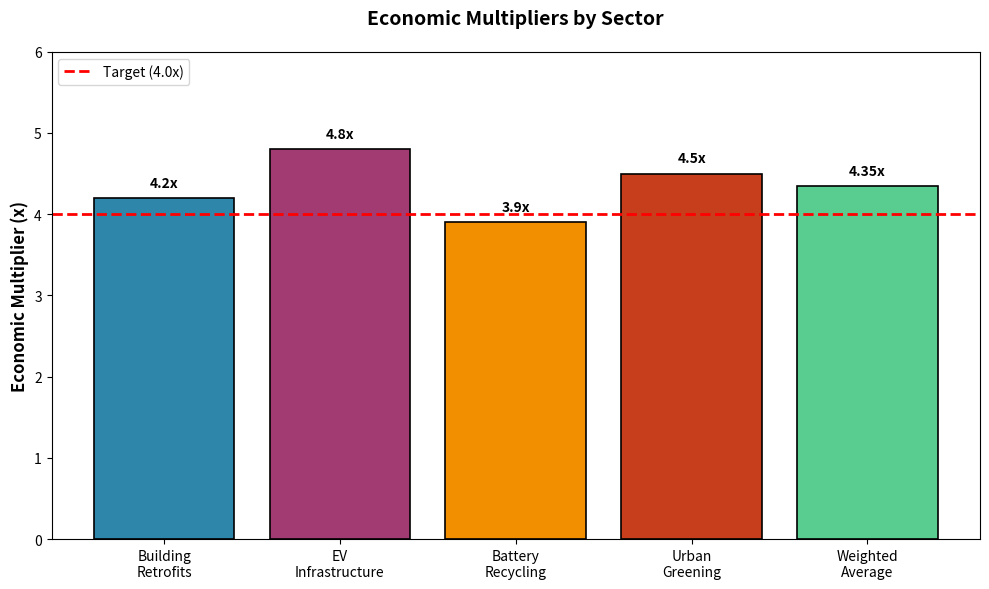

Recreate this plot in Python. (Note: this script raises an exception after producing the figure.)
#!/usr/bin/env python3
"""
Generate figures for LaTeX document
Author: Andrew Baker
Date: March 2026
"""

import matplotlib.pyplot as plt
import pandas as pd
import numpy as np
from pathlib import Path

def create_economic_multiplier_figure():
    """Create economic multiplier comparison chart"""
    
    sectors = ['Building\nRetrofits', 'EV\nInfrastructure', 'Battery\nRecycling', 
               'Urban\nGreening', 'Weighted\nAverage']
    multipliers = [4.2, 4.8, 3.9, 4.5, 4.35]
    colors = ['#2E86AB', '#A23B72', '#F18F01', '#C73E1D', '#59CD90']
    
    fig, ax = plt.subplots(figsize=(10, 6))
    bars = ax.bar(sectors, multipliers, color=colors, edgecolor='black', linewidth=1.2)
    
    ax.axhline(y=4.0, color='red', linestyle='--', linewidth=2, label='Target (4.0x)')
    ax.set_ylabel('Economic Multiplier (x)', fontsize=12, fontweight='bold')
    ax.set_title('Economic Multipliers by Sector', fontsize=14, fontweight='bold', pad=20)
    ax.legend(loc='upper left')
    ax.set_ylim(0, 6)
    
    # Add value labels on bars
    for bar, mult in zip(bars, multipliers):
        ax.text(bar.get_x() + bar.get_width()/2, bar.get_height() + 0.1, 
               f'{mult}x', ha='center', va='bottom', fontweight='bold')
    
    plt.tight_layout()
    
    # Save to figures directory
    output_dir = Path(__file__).parent.parent / 'latex' / 'figures'
    output_dir.mkdir(parents=True, exist_ok=True)
    
    plt.savefig(output_dir / 'economic_multipliers.pdf', dpi=300, bbox_inches='tight')
    plt.savefig(output_dir / 'economic_multipliers.png', dpi=300, bbox_inches='tight')
    print("✅ Created economic_multipliers figure")
    plt.close()

def create_fuel_excise_trend():
    """Create fuel excise revenue trend"""
    
    years = list(range(2020, 2027))
    revenue = [16.2, 15.9, 15.7, 15.1, 14.3, 13.2, 12.1]  # Billions AUD
    
    fig, ax = plt.subplots(figsize=(10, 6))
    ax.plot(years, revenue, marker='o', linewidth=3, markersize=8, color='#2E86AB')
    ax.fill_between(years, revenue, alpha=0.3, color='#2E86AB')
    
    ax.set_xlabel('Year', fontsize=12, fontweight='bold')
    ax.set_ylabel('Fuel Excise Revenue (AUD Billions)', fontsize=12, fontweight='bold')
    ax.set_title('Declining Fuel Excise Revenue', fontsize=14, fontweight='bold', pad=20)
    ax.grid(True, alpha=0.3)
    
    output_dir = Path(__file__).parent.parent / 'latex' / 'figures'
    output_dir.mkdir(parents=True, exist_ok=True)
    
    plt.savefig(output_dir / 'fuel_excise_trend.pdf', dpi=300, bbox_inches='tight')
    print("✅ Created fuel_excise_trend figure")
    plt.close()

def create_policy_timeline():
    """Create policy implementation timeline"""
    
    fig, ax = plt.subplots(figsize=(12, 6))
    
    phases = ['Phase 1:\nFoundation\n(0-12 mo)', 'Phase 2:\nScale-Up\n(1-3 yr)', 
              'Phase 3:\nTransformation\n(3-10 yr)']
    budgets = [0.75, 1.2, 2.5]  # Billions AUD
    colors = ['#59CD90', '#F18F01', '#A23B72']
    
    bars = ax.bar(phases, budgets, color=colors, edgecolor='black', linewidth=1.2)
    
    ax.set_ylabel('Budget (AUD Billions)', fontsize=12, fontweight='bold')
    ax.set_title('Implementation Timeline & Budget', fontsize=14, fontweight='bold', pad=20)
    
    # Add value labels
    for bar, budget in zip(bars, budgets):
        ax.text(bar.get_x() + bar.get_width()/2, bar.get_height() + 0.05, 
               f'${budget}B', ha='center', va='bottom', fontweight='bold', fontsize=11)
    
    output_dir = Path(__file__).parent.parent / 'latex' / 'figures'
    output_dir.mkdir(parents=True, exist_ok=True)
    
    plt.savefig(output_dir / 'policy_timeline.pdf', dpi=300, bbox_inches='tight')
    print("✅ Created policy_timeline figure")
    plt.close()

def create_revenue_replacement_chart():
    """Create revenue replacement comparison"""
    
    fig, ax = plt.subplots(figsize=(10, 6))
    
    categories = ['Current Fuel\nExcise', 'Direct\nRevenue', 'Indirect\nRevenue', 'Total\nReplacement']
    values = [15.71, 8.3, 9.6, 17.9]
    colors = ['#95A5A6', '#3498DB', '#27AE60', '#2ECC71']
    
    bars = ax.bar(categories, values, color=colors, edgecolor='black', linewidth=1.2)
    
    ax.set_ylabel('Revenue (AUD Billions)', fontsize=12, fontweight='bold')
    ax.set_title('Fuel Excise Replacement Strategy', fontsize=14, fontweight='bold', pad=20)
    
    # Add value labels
    for bar, val in zip(bars, values):
        ax.text(bar.get_x() + bar.get_width()/2, bar.get_height() + 0.2, 
               f'${val}B', ha='center', va='bottom', fontweight='bold')
    
    # Add target line
    ax.axhline(y=15.71, color='red', linestyle='--', linewidth=2, label='Current Revenue')
    ax.legend()
    
    output_dir = Path(__file__).parent.parent / 'latex' / 'figures'
    output_dir.mkdir(parents=True, exist_ok=True)
    
    plt.savefig(output_dir / 'revenue_replacement.pdf', dpi=300, bbox_inches='tight')
    print("✅ Created revenue_replacement figure")
    plt.close()

def main():
    """Generate all figures"""
    print("📊 Generating figures for LaTeX document...")
    print("=" * 50)
    
    create_economic_multiplier_figure()
    create_fuel_excise_trend()
    create_policy_timeline()
    create_revenue_replacement_chart()
    
    print("=" * 50)
    print("✅ All figures generated successfully!")
    print(f"📁 Output: latex/figures/")

if __name__ == "__main__":
    main()
